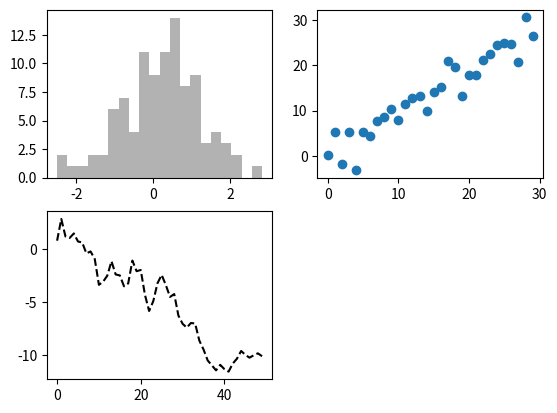
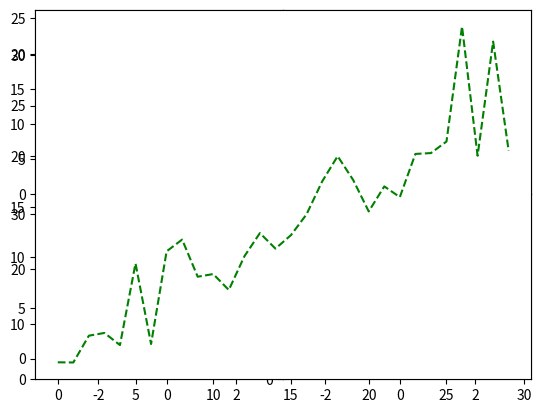

These figures' Python source, in order:
# coding=utf-8

import matplotlib.pyplot as plt
import numpy as np

if __name__ == '__main__':
    ## Figure 和 Subplot
    # matplotlib的图像都位于Fig
    fig = plt.figure()
    # 不能通过空figure绘图，必须用add_subplot创建一个或多个subplot
    ax1 = fig.add_subplot(2, 2, 1)   # 选中4个subplot中的第一个，编号是从1开始
    ax2 = fig.add_subplot(2, 2, 2)
    ax3 = fig.add_subplot(2, 2, 3)

    # 会在最后一个subplot上绘制
    plt.plot(np.random.randn(50).cumsum(), 'k--')

    # 在各自的subplot里面绘制
    _ = ax1.hist(np.random.randn(100), bins=20, color='k', alpha=0.3)
    ax2 = ax2.scatter(np.arange(30), np.arange(30)+3*np.random.randn(30))

    # 创建subplot更为简便的方式
    fig, axes = plt.subplots(2, 2)
    for i in range(2):
        for j in range(2):
            axes[i, j].hist(np.random.randn(500), bins=50, color='k', alpha=0.5)
    # 去除各个subplot之间的空隙
    plt.subplots_adjust(wspace=0, hspace=0)

    ## 颜色、标记和线型
    ax = fig.add_subplot(111)
    ax.plot(np.arange(30), np.arange(30)+3*np.random.randn(30), 'g--')
    plt.show()